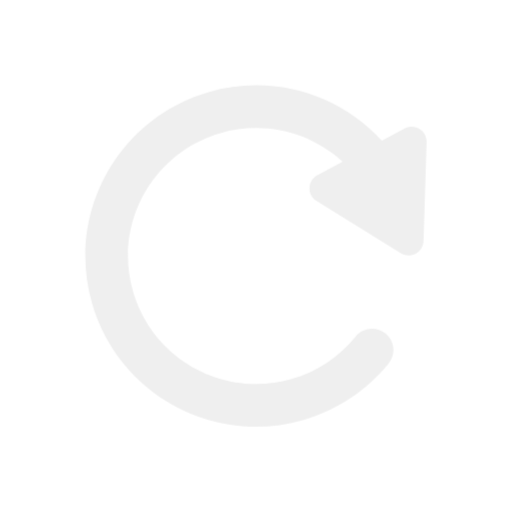
t = 0.00 s
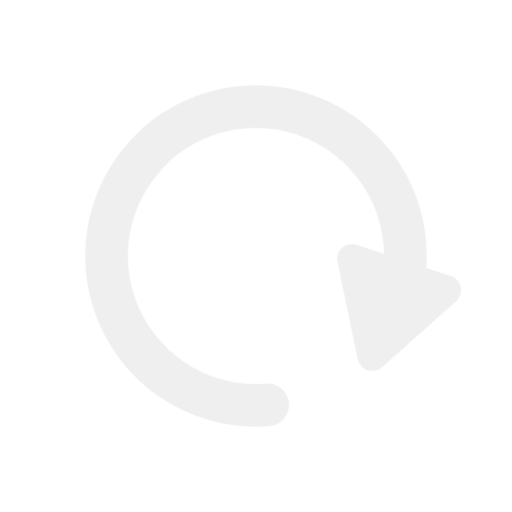
t = 0.25 s
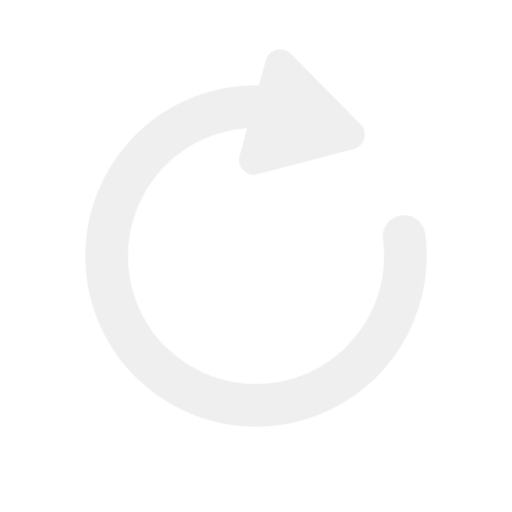
t = 0.75 s
t = 1.00 s: frame unchanged from t = 0.00 s, image omitted
t = 1.25 s: frame unchanged from t = 0.00 s, image omitted
t = 1.75 s: frame unchanged from t = 0.00 s, image omitted

The animated SVG that drew these frames (rendered in a browser with its animation timeline set to each time). Animation: 1 CSS @keyframes rule; one cycle of 2.00 s, repeats indefinitely.

<svg xmlns="http://www.w3.org/2000/svg" xmlns:xlink="http://www.w3.org/1999/xlink" width="100%" height="100%" viewBox="0 0 48 48">
    <style>
@keyframes Combined-Shape_t { 0% { transform: translate(23.995825px,23.995888px) rotate(0deg) translate(-23.995825px,-23.995888px); animation-timing-function: cubic-bezier(0.42,0,0.58,1); } 50% { transform: translate(23.995825px,23.995888px) rotate(360deg) translate(-23.995825px,-23.995888px); animation-timing-function: cubic-bezier(0.42,0,0.58,1); } 100% { transform: translate(23.995825px,23.995888px) rotate(360deg) translate(-23.995825px,-23.995888px); } }
    </style>
    <title>
stat48_navigation_reload</title><g fill="#efefef"><path id="Combined-Shape" d="M32.1158,15.1519L29.7508,16.4194C29.0693,16.7846,28.813,17.633,29.1784,18.3142C29.2946,18.5308,29.4658,18.713,29.6746,18.8424L37.566,23.733C38.2233,24.1404,39.0865,23.9379,39.494,23.281C39.6236,23.0722,39.6958,22.833,39.7035,22.5874L39.9951,13.3111C40.0194,12.5385,39.4125,11.8926,38.6396,11.8682C38.3939,11.8606,38.1505,11.9176,37.9338,12.0337L35.7974,13.1787C31.8128,8.84511,25.5766,6.88179,19.5385,8.63518C11.0511,11.0998,6.1696,19.9751,8.63543,28.4586C11.1012,36.942,19.9807,41.8213,28.4682,39.3566C31.6442,38.4343,34.3993,36.5854,36.4369,34.0685C37.1318,33.2102,36.999,31.9511,36.1401,31.2564C35.2814,30.5618,34.0218,30.6945,33.3268,31.553C31.7988,33.4402,29.7373,34.8237,27.3519,35.5164C20.9863,37.3649,14.3268,33.7055,12.4774,27.3429C10.628,20.9803,14.2891,14.3239,20.6547,12.4754C24.8282,11.2634,29.1281,12.419,32.1158,15.1519z" transform="translate(23.9958,23.9959) translate(-23.9958,-23.9959)" style="animation: Combined-Shape_t 2s linear infinite both;"/>
</g></svg>
